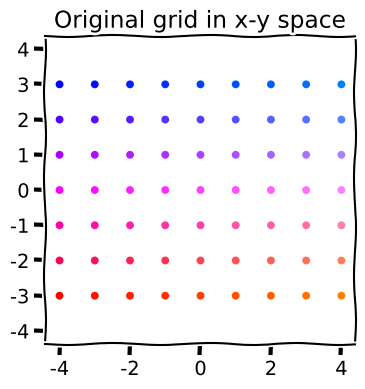
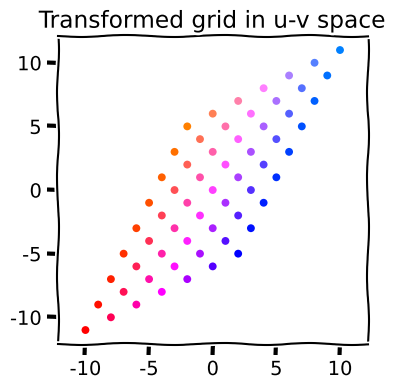
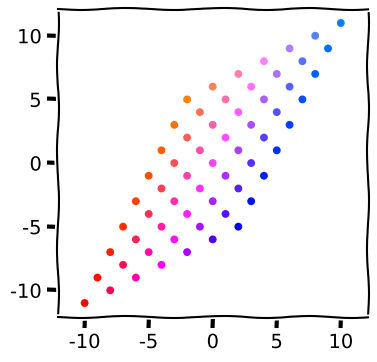

Write Python code to recreate these figures, in order.
#!/usr/bin/env python3
# Visualizing 2D linear transformations as animated gifs
#
# Created by: Santiago Vélez / Jul 2020
# [redacted]

import numpy as np
import matplotlib.pyplot as plt
import os


def colorizer(x, y):
    """
    Map x-y coordinates to a rgb color
    :param x: x coordinate
    :param y: y coordinate
    :return: (r, g, b)
    """
    r = min(1, 1 - y / 3)
    g = 1 / 4 + x / 16
    b = min(1, 1 + y / 3)
    return r, g, b


def stepwise_transform(A, points, nsteps=50):
    """
    Generate a series of intermediate transform for the matrix multiplication
    :param A: 2-by-2 matrix
    :param points: 2-by-n array of coordinates in x-y space
    :param nsteps: number of intermediate steps
    :return: (nsteps + 1)-by-2-by-n array
    """
    # create empty array of the right size
    transgrid = np.zeros((nsteps + 1,) + np.shape(points))

    # compute intermediate transforms
    for j in range(nsteps + 1):
        Iden = np.identity(2)
        fact = j / nsteps
        intermediate = Iden + fact * (A - Iden)

        # apply intermediate matrix transformation
        transgrid[j] = np.matmul(intermediate, points)

    return transgrid


def make_plots(transarray, color, outdir="png-frames",
               figuresize=(4, 4), figuredpi=150):
    """
    Generate a series of png images showing a linear transformation stepwise
    :param transarray: array to plot
    :param color: color
    :param outdir: directory name
    :param figuresize: size of the figure
    :param figuredpi: resolution of the figure
    """
    nsteps = transarray.shape[0]
    ndigits = len(str(nsteps))  # to determine filename padding
    maxval = np.abs(transarray.max())  # to set axis limits

    # create directory if necessary
    if not os.path.exists(outdir):
        os.makedirs(outdir)

    # create figure
    plt.ioff()
    with plt.xkcd():
        fig = plt.figure(figsize=figuresize, facecolor="w")
        for j in range(nsteps):  # plot individual frames
            plt.cla()
            plt.scatter(transarray[j, 0], transarray[j, 1],
                        s=32, c=color, edgecolor="none")
            plt.xlim(1.1 * np.array([-maxval, maxval]))
            plt.ylim(1.1 * np.array([-maxval, maxval]))

            plt.grid(False)
            plt.draw()

            # save as png
            outfile = os.path.join(outdir, "frame-" + str(j + 1).
                                   zfill(ndigits) + ".png")
            fig.savefig(outfile, dpi=figuredpi)
    plt.ion()


if __name__ == '__main__':
    # Create a grid of points in x-y space
    xvals = np.linspace(-4, 4, 9)
    yvals = np.linspace(-3, 3, 7)
    xygrid = np.column_stack([[x, y] for x in xvals for y in yvals])

    # linear transformation
    A = np.array([[1, 2], [2, 1]])

    # Apply linear transformation
    uvgrid = np.matmul(A, xygrid)

    # Map grid coordinates to colors
    colors = list(map(colorizer, xygrid[0], xygrid[1]))

    # plot original x-y grid points
    with plt.xkcd():
        plt.figure(figsize=(4, 4), facecolor="w")
        plt.scatter(xygrid[0], xygrid[1], s=32, c=colors, edgecolor="none")
        plt.grid(False)
        plt.axis("equal")
        plt.title("Original grid in x-y space")
        plt.show()

    # plot transformed grid points
    with plt.xkcd():
        plt.figure(figsize=(4, 4), facecolor="w")
        plt.scatter(uvgrid[0], uvgrid[1], s=32, c=colors, edgecolor="none")
        plt.grid(False)
        plt.axis("equal")
        plt.title("Transformed grid in u-v space")
        plt.show()

    # generate a series of intermediates transforms
    transform = stepwise_transform(A, xygrid)

    # generate figures
    make_plots(transform, colors, outdir="tmp")

    # 'convert tmp/*.png animation.gif' with ImageMagick
